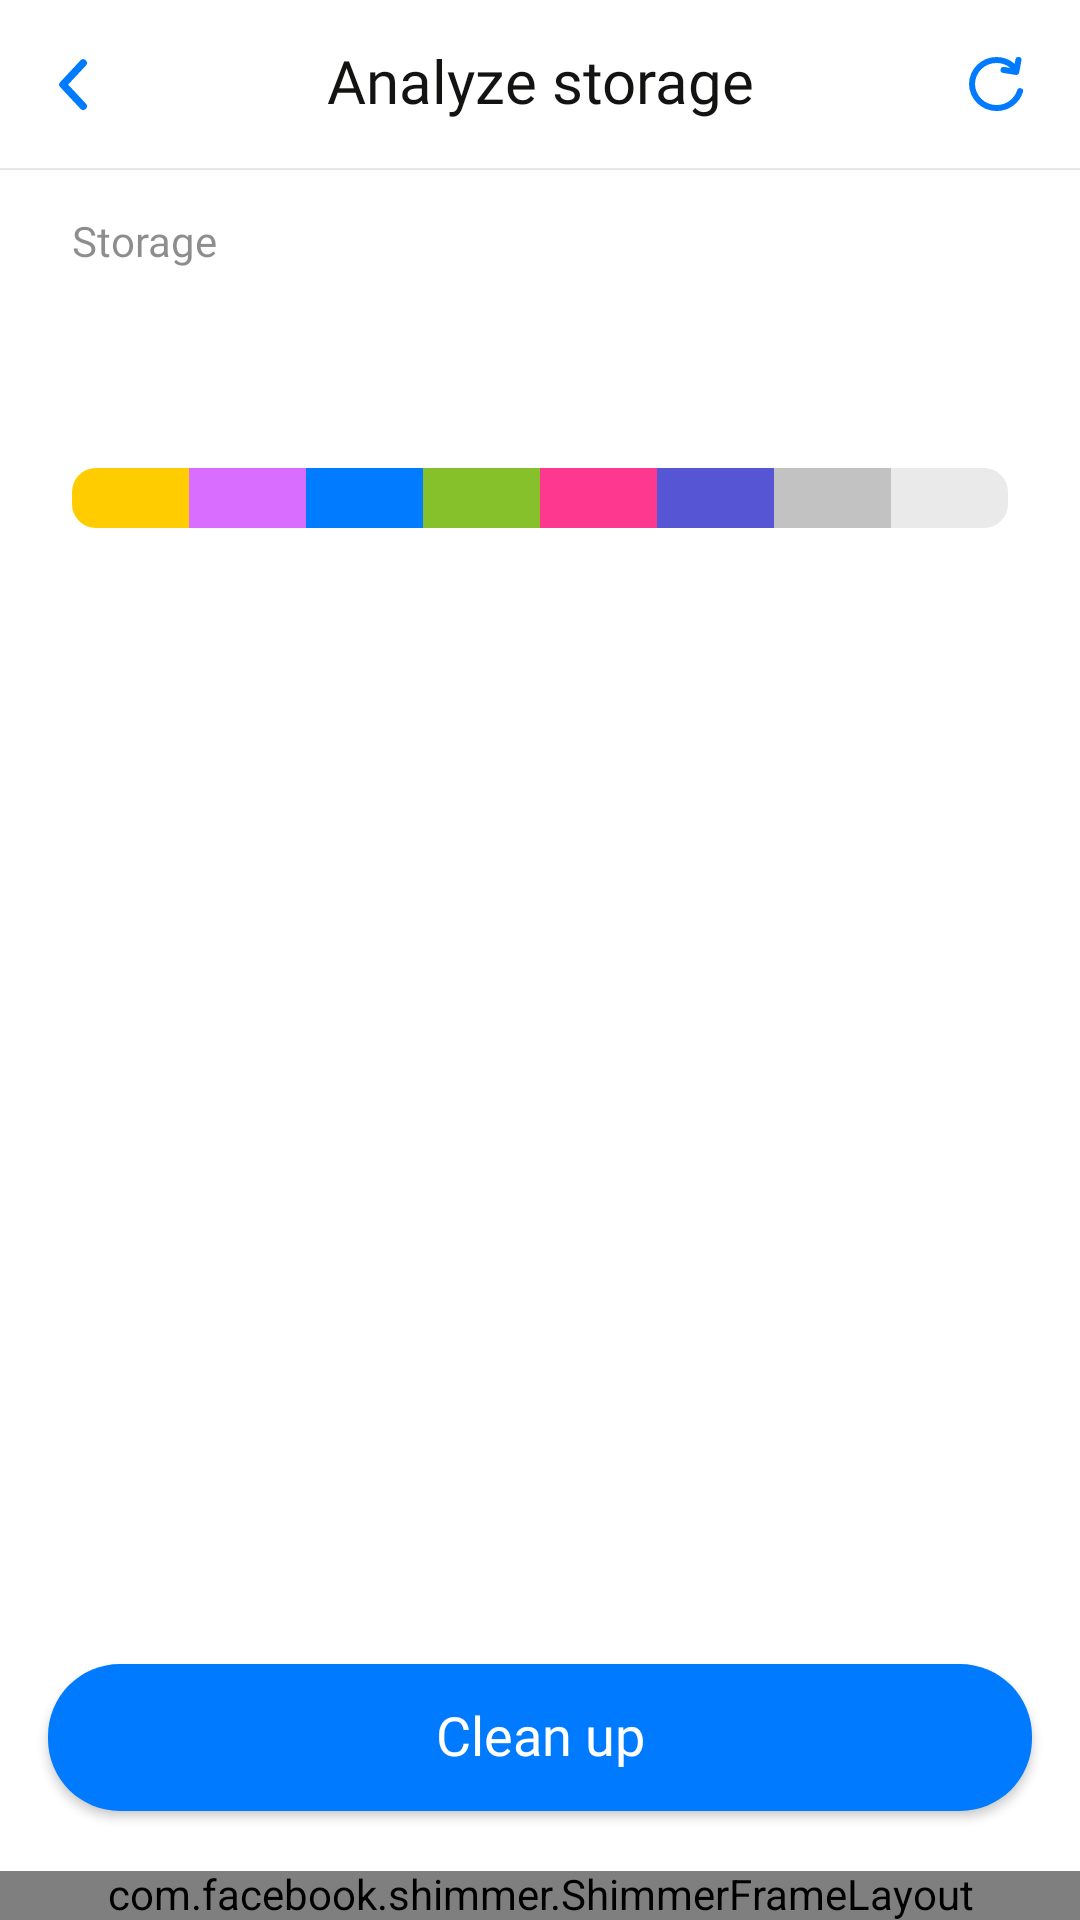

Android layout source for this screen:
<!-- AndroidManifest.xml: application theme Theme.MyApplication -->
<!-- res/layout/fragment_storage_analyze.xml -->
<?xml version="1.0" encoding="utf-8"?>
<RelativeLayout xmlns:android="http://schemas.android.com/apk/res/android"
    xmlns:app="http://schemas.android.com/apk/res-auto"
    xmlns:tools="http://schemas.android.com/tools"
    android:layout_width="match_parent"
    android:layout_height="match_parent"
    android:background="@color/bg_default">

    <RelativeLayout
        android:id="@+id/rlMain"
        android:layout_width="match_parent"
        android:layout_height="match_parent"
        android:layout_above="@id/bannerFrame">

        <RelativeLayout
            android:id="@+id/clStatus"
            android:layout_width="match_parent"
            android:layout_height="0dp" />

        <RelativeLayout
            android:id="@+id/toolbar"
            android:layout_width="match_parent"
            android:layout_height="?actionBarSize"
            android:layout_below="@id/clStatus">

            <androidx.appcompat.widget.AppCompatImageView
                android:id="@+id/btnBack"
                android:layout_width="40dp"
                android:layout_height="40dp"
                android:layout_centerVertical="true"
                android:layout_marginStart="4dp"
                android:background="?actionBarItemBackground"
                android:padding="8dp"
                app:srcCompat="@drawable/ic_back" />

            <TextView
                android:layout_width="match_parent"
                android:layout_height="match_parent"
                android:fontFamily="@font/poppins_medium"
                android:gravity="center"
                android:text="@string/analyze_storage"
                android:textColor="@color/textColorPrimary"
                android:textSize="20sp" />

            <androidx.appcompat.widget.AppCompatImageView
                android:id="@+id/btnRescan"
                android:layout_width="32dp"
                android:layout_height="32dp"
                android:layout_alignParentEnd="true"
                android:layout_centerVertical="true"
                android:layout_marginEnd="12dp"
                android:background="?actionBarItemBackground"
                android:padding="4dp"
                app:srcCompat="@drawable/ic_refresh"
                app:tint="@color/_007aff" />
        </RelativeLayout>

        <View
            android:id="@+id/viewDivider"
            android:layout_width="match_parent"
            android:layout_height="0.8dp"
            android:layout_below="@id/toolbar"
            android:background="#1A131412" />

        <TextView
            android:id="@+id/txtStorage"
            android:layout_width="wrap_content"
            android:layout_height="wrap_content"
            android:layout_below="@id/viewDivider"
            android:layout_marginVertical="16dp"
            android:layout_marginStart="24dp"
            android:alpha="0.5"
            android:fontFamily="@font/poppins_medium"
            android:text="@string/storage"
            android:textColor="@color/_1a1a1a"
            android:textSize="14sp" />

        <LinearLayout
            android:layout_width="match_parent"
            android:layout_height="match_parent"
            android:layout_below="@id/txtStorage"
            android:background="@drawable/bg_white_rounded_top_20"
            android:backgroundTint="@color/bg_card"
            android:orientation="vertical">

            <RelativeLayout
                android:layout_width="match_parent"
                android:layout_height="wrap_content">

                <TextView
                    android:id="@+id/txtSpaceAvailable"
                    android:layout_width="wrap_content"
                    android:layout_height="wrap_content"
                    android:layout_centerVertical="true"
                    android:layout_marginVertical="16dp"
                    android:layout_marginStart="24dp"
                    android:alpha="0.5"
                    android:fontFamily="@font/poppins_regular"
                    android:textColor="@color/textColorPrimary"
                    android:textSize="14sp" />

                <TextView
                    android:id="@+id/txtAvailableStoragePerc"
                    android:layout_width="wrap_content"
                    android:layout_height="wrap_content"
                    android:layout_alignParentEnd="true"
                    android:layout_centerVertical="true"
                    android:layout_marginVertical="16dp"
                    android:layout_marginStart="24dp"
                    android:layout_marginEnd="24dp"
                    android:fontFamily="@font/poppins_regular"
                    android:textColor="@color/textColorPrimary"
                    android:textSize="16sp" />
            </RelativeLayout>

            <com.google.android.material.card.MaterialCardView
                android:id="@+id/viewStatsStack"
                android:layout_width="match_parent"
                android:layout_height="20dp"
                android:layout_marginHorizontal="24dp"
                app:cardCornerRadius="8dp"
                app:cardElevation="0dp">

                <LinearLayout
                    android:layout_width="match_parent"
                    android:layout_height="20dp"
                    android:orientation="horizontal">

                    <ImageView
                        android:id="@+id/imgVideos"
                        android:layout_width="0dp"
                        android:layout_height="match_parent"
                        android:layout_weight="1"
                        android:src="@color/color_videos" />

                    <ImageView
                        android:id="@+id/imgImages"
                        android:layout_width="0dp"
                        android:layout_height="match_parent"
                        android:layout_weight="1"
                        android:src="@color/color_images" />

                    <ImageView
                        android:id="@+id/imgDocuments"
                        android:layout_width="0dp"
                        android:layout_height="match_parent"
                        android:layout_weight="1"
                        android:src="@color/color_documents" />

                    <ImageView
                        android:id="@+id/imgApps"
                        android:layout_width="0dp"
                        android:layout_height="match_parent"
                        android:layout_weight="1"
                        android:src="@color/color_apps" />

                    <ImageView
                        android:id="@+id/imgAudioFiles"
                        android:layout_width="0dp"
                        android:layout_height="match_parent"
                        android:layout_weight="1"
                        android:src="@color/color_audio_files" />

                    <ImageView
                        android:id="@+id/imgSystem"
                        android:layout_width="0dp"
                        android:layout_height="match_parent"
                        android:layout_weight="1"
                        android:src="@color/color_systems" />

                    <ImageView
                        android:id="@+id/imgOther"
                        android:layout_width="0dp"
                        android:layout_height="match_parent"
                        android:layout_weight="1"
                        android:src="@color/color_other" />

                    <ImageView
                        android:id="@+id/imgAvailable"
                        android:layout_width="0dp"
                        android:layout_height="match_parent"
                        android:layout_weight="1"
                        android:src="@color/color_available" />
                </LinearLayout>

            </com.google.android.material.card.MaterialCardView>

            <androidx.recyclerview.widget.RecyclerView
                android:id="@+id/rvStorageList"
                android:layout_width="match_parent"
                android:layout_height="0dp"
                android:layout_marginHorizontal="24dp"
                android:layout_marginTop="20dp"
                android:layout_weight="1"
                tools:listitem="@layout/item_storage_stat" />

            <FrameLayout
                android:id="@+id/btnCleanUp"
                android:layout_width="match_parent"
                android:layout_height="wrap_content"
                android:layout_marginHorizontal="16dp"
                android:layout_marginVertical="20dp"
                android:background="@drawable/ripple_bg_white_rounded_24"
                android:backgroundTint="@color/_007aff"
                android:elevation="2dp">

                <TextView
                    android:layout_width="match_parent"
                    android:layout_height="wrap_content"
                    android:fontFamily="@font/poppins_regular"
                    android:gravity="center"
                    android:paddingVertical="14dp"
                    android:text="@string/clean_up"
                    android:textColor="@color/white_white"
                    android:textSize="18sp" />
            </FrameLayout>
        </LinearLayout>
    </RelativeLayout>

    <FrameLayout
        android:id="@+id/bannerFrame"
        android:layout_width="match_parent"
        android:layout_height="wrap_content"
        android:layout_alignParentBottom="true">

        <include
            android:id="@+id/shimmerFrameBanner"
            layout="@layout/admob_banner_shimmer" />

        <FrameLayout
            android:id="@+id/bannerContainer"
            android:layout_width="match_parent"
            android:layout_height="wrap_content" />
    </FrameLayout>
</RelativeLayout>
<!-- res/layout/item_storage_stat.xml (included above) -->
<?xml version="1.0" encoding="utf-8"?>
<androidx.constraintlayout.widget.ConstraintLayout xmlns:android="http://schemas.android.com/apk/res/android"
    xmlns:app="http://schemas.android.com/apk/res-auto"
    android:layout_width="match_parent"
    android:layout_height="wrap_content">

    <com.google.android.material.imageview.ShapeableImageView
        android:id="@+id/imgColor"
        android:layout_width="36dp"
        android:layout_height="16dp"
        android:src="@color/color_videos"
        app:layout_constraintBottom_toBottomOf="parent"
        app:layout_constraintStart_toStartOf="parent"
        app:layout_constraintTop_toTopOf="parent"
        app:shapeAppearanceOverlay="@style/ShapeAppearance50" />

    <TextView
        android:id="@+id/txtStatType"
        android:layout_width="0dp"
        android:layout_height="match_parent"
        android:fontFamily="@font/poppins_regular"
        android:paddingVertical="12dp"
        android:paddingStart="24dp"
        android:paddingEnd="0dp"
        android:text="@string/videos"
        android:textColor="@color/textColorPrimary"
        android:textSize="16sp"
        app:layout_constraintBottom_toBottomOf="parent"
        app:layout_constraintEnd_toStartOf="@id/txtStatSize"
        app:layout_constraintStart_toEndOf="@id/imgColor"
        app:layout_constraintTop_toTopOf="parent" />

    <TextView
        android:id="@+id/txtStatSize"
        android:layout_width="0dp"
        android:layout_height="match_parent"
        android:fontFamily="@font/poppins_regular"
        android:paddingVertical="12dp"
        android:paddingStart="24dp"
        android:paddingEnd="0dp"
        android:textColor="@color/textColorPrimary"
        android:textSize="16sp"
        android:visibility="invisible"
        app:layout_constraintBottom_toBottomOf="parent"
        app:layout_constraintEnd_toEndOf="parent"
        app:layout_constraintTop_toTopOf="parent" />

    <com.google.android.material.progressindicator.CircularProgressIndicator
        android:id="@+id/progressBar"
        android:layout_width="wrap_content"
        android:layout_height="wrap_content"
        android:indeterminate="true"
        app:indicatorColor="@color/_177aff"
        app:indicatorSize="24dp"
        app:layout_constraintBottom_toBottomOf="parent"
        app:layout_constraintEnd_toEndOf="parent"
        app:layout_constraintTop_toTopOf="parent"
        app:trackCornerRadius="2dp"
        app:trackThickness="3dp" />

</androidx.constraintlayout.widget.ConstraintLayout>
<!-- res/layout/admob_banner_shimmer.xml (included above) -->
<?xml version="1.0" encoding="utf-8"?>
<com.facebook.shimmer.ShimmerFrameLayout xmlns:android="http://schemas.android.com/apk/res/android"
    xmlns:app="http://schemas.android.com/apk/res-auto"
    android:id="@+id/shimmer"
    android:layout_width="match_parent"
    android:layout_height="wrap_content"
    app:shimmer_auto_start="true"
    app:shimmer_base_color="@color/bg_admob_banner">

    <FrameLayout
        android:layout_width="match_parent"
        android:layout_height="match_parent"
        android:layout_gravity="center"
        android:layoutDirection="ltr">

        <ImageView
            android:id="@+id/adIcon"
            android:layout_width="match_parent"
            android:layout_height="60dp"
            android:adjustViewBounds="true"
            android:background="@color/bg_admob_banner" />

        <TextView
            android:layout_width="match_parent"
            android:layout_height="match_parent"
            android:fontFamily="@font/roboto_regular"
            android:gravity="center"
            android:text="Ad"
            android:textColor="@color/textColorPrimary" />

    </FrameLayout>

</com.facebook.shimmer.ShimmerFrameLayout>
<!-- resources referenced by this layout -->
<resources>
  <color name="_007aff">#007AFF</color>
  <color name="_177aff">#177AFF</color>
  <color name="_1a1a1a">#1A1A1A</color>
  <color name="bg_admob_banner">#ccc</color>
  <color name="bg_card">#ffffff</color>
  <color name="bg_default">#ffffff</color>
  <color name="color_apps">#86C12C</color>
  <color name="color_audio_files">#FE388F</color>
  <color name="color_available">#EAEAEA</color>
  <color name="color_documents">#017BFF</color>
  <color name="color_images">#D96DFF</color>
  <color name="color_other">#C2C2C2</color>
  <color name="color_systems">#5656D5</color>
  <color name="color_videos">#FFCC00</color>
  <color name="textColorPrimary">#131412</color>
  <color name="white_white">#ffffff</color>
  <!-- drawable ic_back (drawable) -->
  <vector xmlns:android="http://schemas.android.com/apk/res/android"
      android:width="24dp"
      android:height="24dp"
      android:viewportWidth="24"
      android:viewportHeight="24">
    <path
        android:pathData="M15.72,19.4L9,12.2L15.72,5"
        android:strokeLineJoin="round"
        android:strokeWidth="2.5"
        android:fillColor="#00000000"
        android:strokeColor="#007AFF"
        android:strokeLineCap="round"/>
  </vector>
  <!-- drawable ripple_bg_white_rounded_24 (drawable) -->
  <?xml version="1.0" encoding="utf-8"?>
  <ripple xmlns:android="http://schemas.android.com/apk/res/android"
      android:color="@color/black_ripple">
      <item android:id="@android:id/mask">
          <shape android:shape="rectangle">
              <solid android:color="@color/black_ripple" />
              <corners android:radius="24dp" />
          </shape>
      </item>
      <item>
          <shape android:shape="rectangle">
              <solid android:color="@color/white" />
              <corners android:radius="24dp" />
          </shape>
      </item>
  </ripple>
  <string name="analyze_storage">Analyze storage</string>
  <string name="clean_up">Clean up</string>
  <string name="storage">Storage</string>
  <string name="videos">Videos</string>
  <style name="ShapeAppearance50">
          <item name="cornerSize">50%</item>
          <item name="cornerFamily">rounded</item>
      </style>
  <style name="Theme.MyApplication" parent="Theme.MaterialComponents.DayNight.NoActionBar">
          
          <item name="colorPrimary">@color/colorPrimary</item>
          <item name="colorPrimaryVariant">@color/colorPrimaryDark</item>
          <item name="colorOnPrimary">@color/white</item>
          
          <item name="colorSecondary">@color/teal_200</item>
          <item name="colorSecondaryVariant">@color/teal_700</item>
          <item name="colorOnSecondary">@color/black</item>
          
          <item name="android:statusBarColor">?attr/colorPrimaryVariant</item>
          
          <item name="android:textViewStyle">@style/FontPaddingStyle</item>
          <item name="android:buttonStyle">@style/FontPaddingStyle</item>
          <item name="android:splitMotionEvents">false</item>
      </style>
  <color name="black_ripple">#40000000</color>
  <color name="white">#FFFFFFFF</color>
  <color name="colorPrimary">#007AFF</color>
  <color name="colorPrimaryDark">#00428A</color>
  <color name="teal_200">#FF03DAC5</color>
  <color name="teal_700">#FF018786</color>
  <color name="black">#FF000000</color>
  <style name="FontPaddingStyle" parent="android:Widget.TextView">
          <item name="android:includeFontPadding">false</item>
      </style>
</resources>
